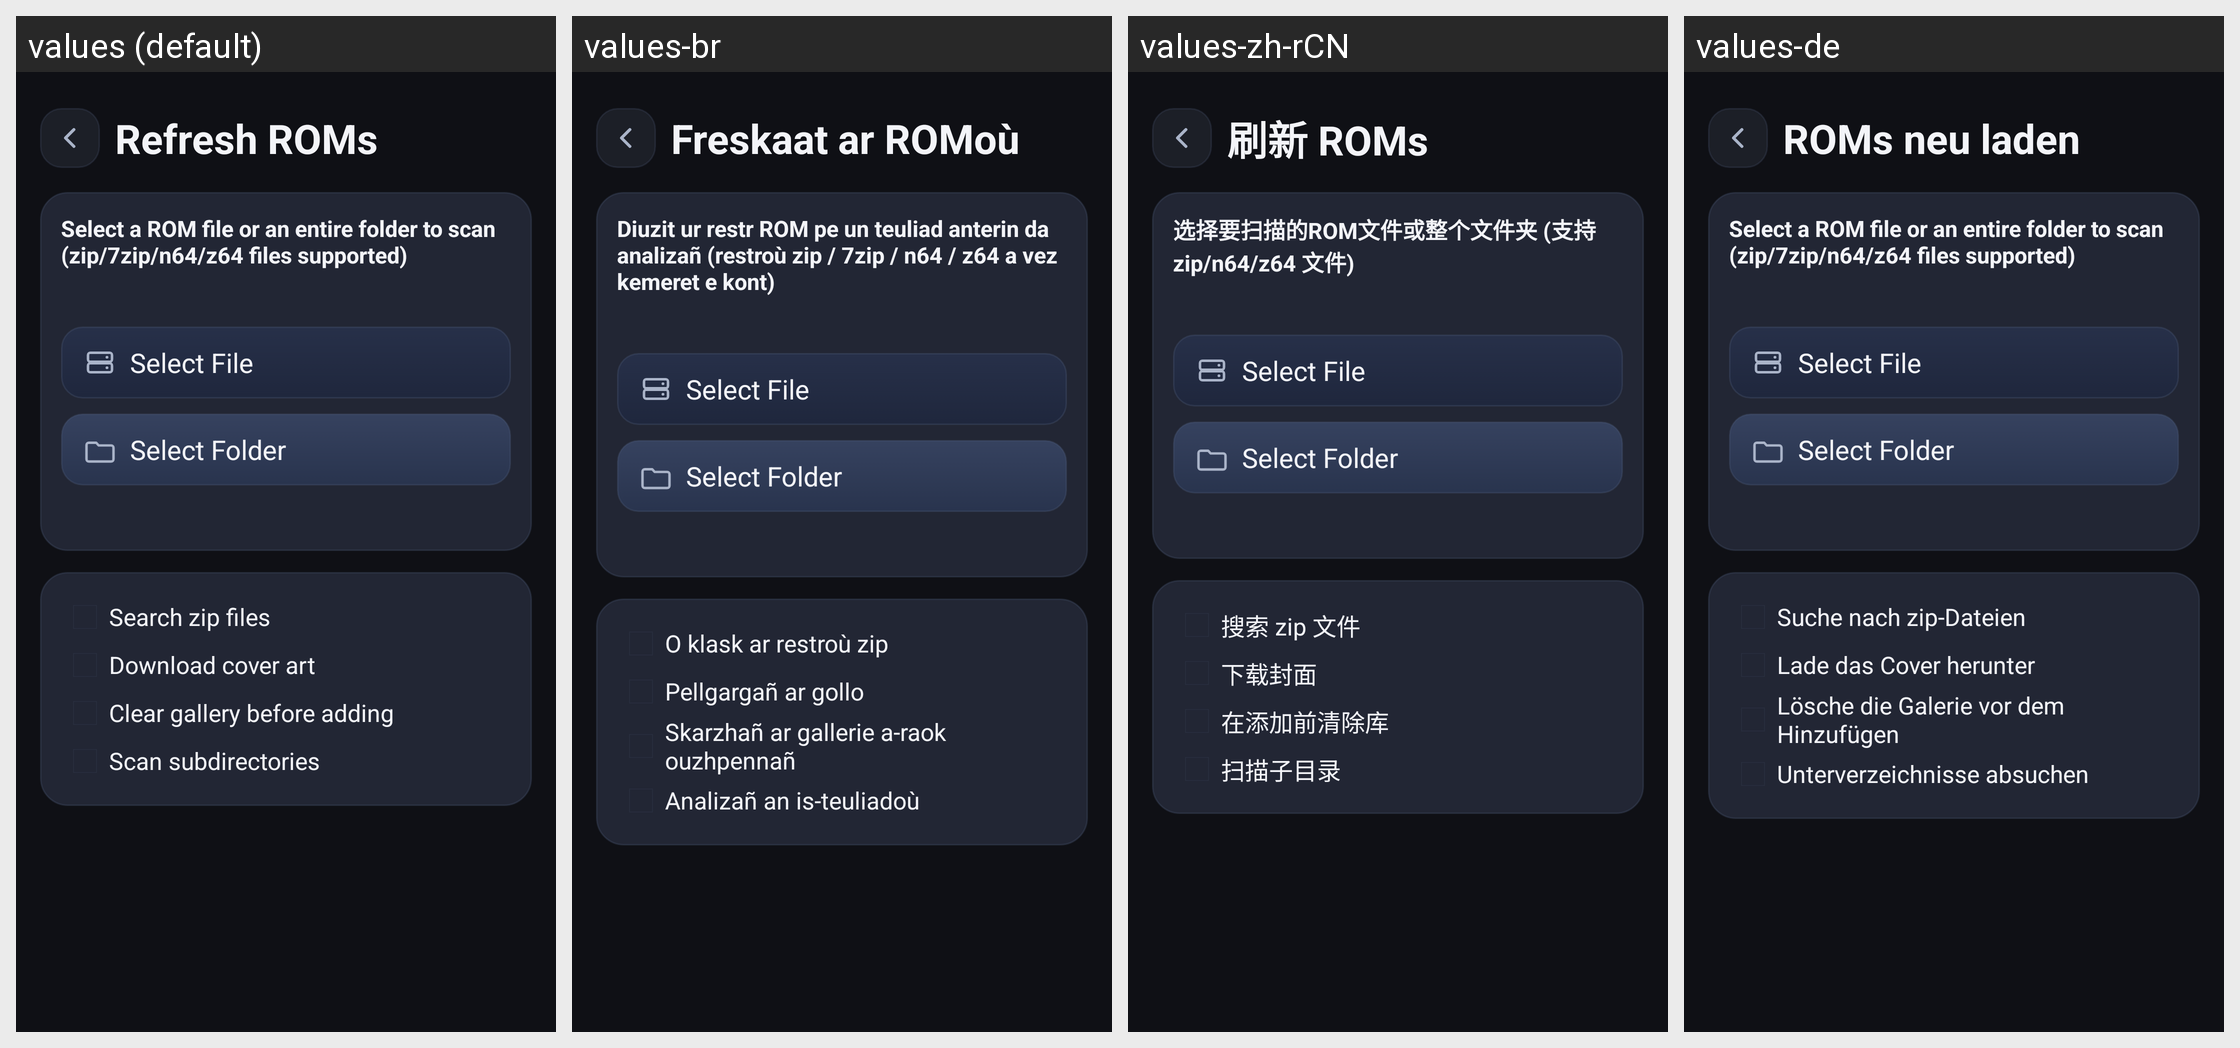

The same Android screen rendered under several of its app's locales, left to right. List the strings drawn on it with the default value and each locale's translation.
Android screen res/layout/scan_roms_activity.xml rendered under 4 locales, left to right: values (default), values-br, values-zh-rCN, values-de. Device: Nexus 5 (rendered at 1080×1920; each locale shown at half size, 540×960, under a caption strip naming it); theme appTheme.
Other locales in the repository, not shown: values-ar-rSA, values-ca, values-el, values-en-rGB, values-es, values-fi, values-fr, values-gl, values-hr, values-it, values-ja, values-nl, values-pl, values-pt, values-pt-rBR, values-ru, values-sv, values-tr.
Strings drawn on this screen, with the default value and each locale's value (text and hints the layout hard-codes, and strings that could not be matched under every locale, appear in the picture but are not listed):

menuItem_refreshRoms
  values: Refresh ROMs
  values-br: Freskaat ar ROMoù
  values-zh-rCN: 刷新 ROMs
  values-de: ROMs neu laden

scanRomsDialog_selectRom
  values: Select a ROM file or an entire folder to scan (zip/7zip/n64/z64 files supported)
  values-br: Diuzit ur restr ROM pe un teuliad anterin da analizañ (restroù zip / 7zip / n64 / z64 a vez kemeret e kont)
  values-zh-rCN: 选择要扫描的ROM文件或整个文件夹 (支持 zip/n64/z64 文件)
  values-de: Select a ROM file or an entire folder to scan (zip/7zip/n64/z64 files supported)  [not translated; the default value is used]

scanRomsDialog_select_file
  values: Select File
  values-br: Select File  [not translated; the default value is used]
  values-zh-rCN: Select File  [not translated; the default value is used]
  values-de: Select File  [not translated; the default value is used]

scanRomsDialog_select_folder
  values: Select Folder
  values-br: Select Folder  [not translated; the default value is used]
  values-zh-rCN: Select Folder  [not translated; the default value is used]
  values-de: Select Folder  [not translated; the default value is used]

scanRomsDialog_searchZips
  values: Search zip files
  values-br: O klask ar restroù zip
  values-zh-rCN: 搜索 zip 文件
  values-de: Suche nach zip-Dateien

scanRomsDialog_downloadArt
  values: Download cover art
  values-br: Pellgargañ ar gollo
  values-zh-rCN: 下载封面
  values-de: Lade das Cover herunter

scanRomsDialog_clearGallery
  values: Clear gallery before adding
  values-br: Skarzhañ ar gallerie a-raok ouzhpennañ
  values-zh-rCN: 在添加前清除库
  values-de: Lösche die Galerie vor dem Hinzufügen

scanRomsDialog_scanSubdirectories
  values: Scan subdirectories
  values-br: Analizañ an is-teuliadoù
  values-zh-rCN: 扫描子目录
  values-de: Unterverzeichnisse absuchen
